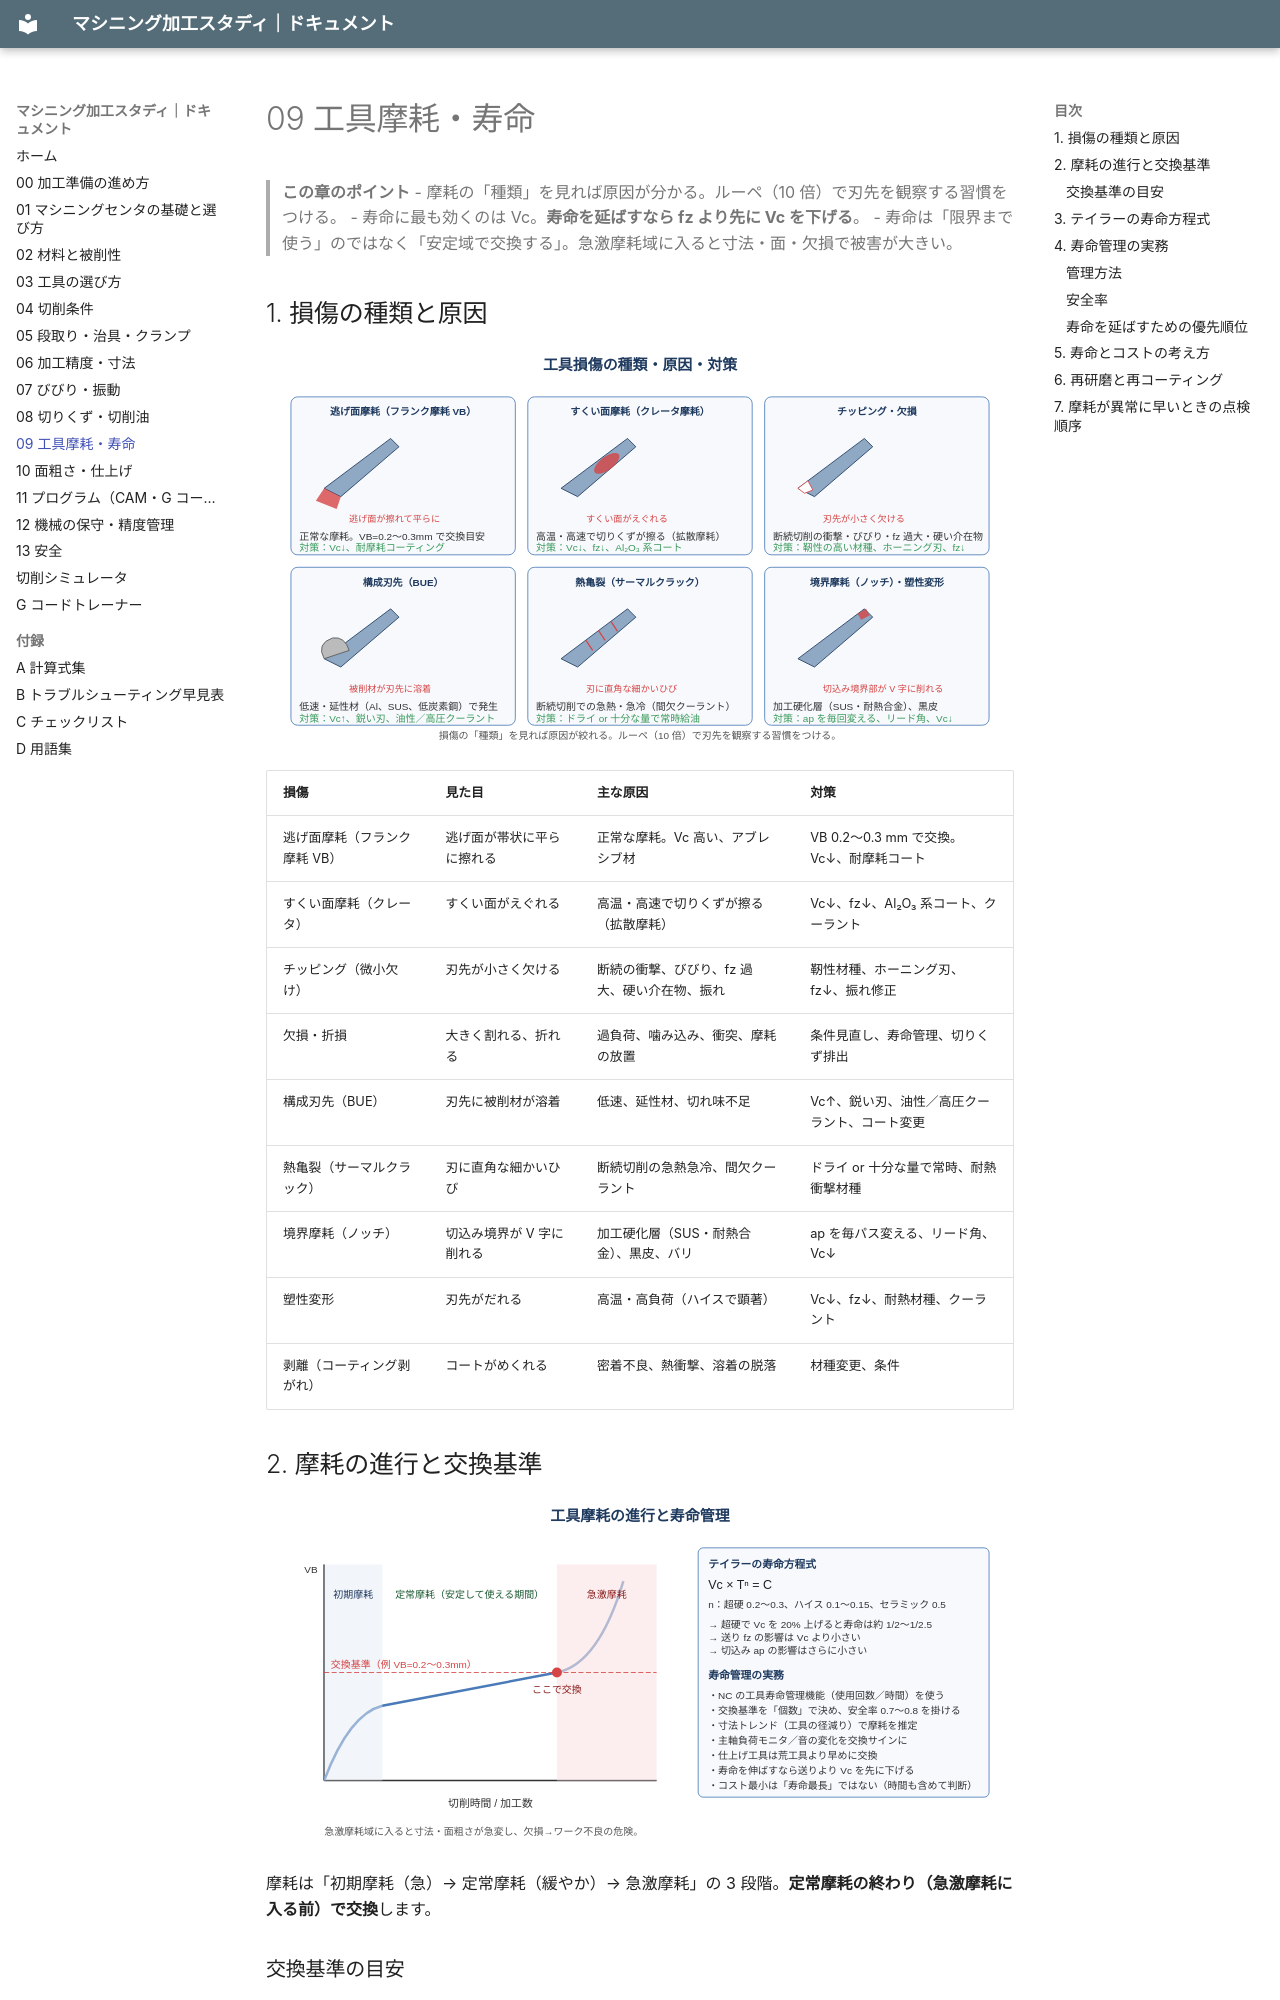

repository: teruemon325/claude-machining · page: 09-tool-wear/index.html · generator: mkdocs

# 09 工具摩耗・寿命

> **この章のポイント**
> - 摩耗の「種類」を見れば原因が分かる。ルーペ（10 倍）で刃先を観察する習慣をつける。
> - 寿命に最も効くのは Vc。**寿命を延ばすなら fz より先に Vc を下げる**。
> - 寿命は「限界まで使う」のではなく「安定域で交換する」。急激摩耗域に入ると寸法・面・欠損で被害が大きい。

## 1. 損傷の種類と原因

![工具損傷の種類](images/tool-wear-types.svg)

| 損傷 | 見た目 | 主な原因 | 対策 |
|---|---|---|---|
| 逃げ面摩耗（フランク摩耗 VB） | 逃げ面が帯状に平らに擦れる | 正常な摩耗。Vc 高い、アブレシブ材 | VB 0.2〜0.3 mm で交換。Vc↓、耐摩耗コート |
| すくい面摩耗（クレータ） | すくい面がえぐれる | 高温・高速で切りくずが擦る（拡散摩耗） | Vc↓、fz↓、Al₂O₃ 系コート、クーラント |
| チッピング（微小欠け） | 刃先が小さく欠ける | 断続の衝撃、びびり、fz 過大、硬い介在物、振れ | 靭性材種、ホーニング刃、fz↓、振れ修正 |
| 欠損・折損 | 大きく割れる、折れる | 過負荷、噛み込み、衝突、摩耗の放置 | 条件見直し、寿命管理、切りくず排出 |
| 構成刃先（BUE） | 刃先に被削材が溶着 | 低速、延性材、切れ味不足 | Vc↑、鋭い刃、油性／高圧クーラント、コート変更 |
| 熱亀裂（サーマルクラック） | 刃に直角な細かいひび | 断続切削の急熱急冷、間欠クーラント | ドライ or 十分な量で常時、耐熱衝撃材種 |
| 境界摩耗（ノッチ） | 切込み境界が V 字に削れる | 加工硬化層（SUS・耐熱合金）、黒皮、バリ | ap を毎パス変える、リード角、Vc↓ |
| 塑性変形 | 刃先がだれる | 高温・高負荷（ハイスで顕著） | Vc↓、fz↓、耐熱材種、クーラント |
| 剥離（コーティング剥がれ） | コートがめくれる | 密着不良、熱衝撃、溶着の脱落 | 材種変更、条件 |

## 2. 摩耗の進行と交換基準

![工具摩耗の進行と寿命管理](images/tool-life-curve.svg)

摩耗は「初期摩耗（急）→ 定常摩耗（緩やか）→ 急激摩耗」の 3 段階。**定常摩耗の終わり（急激摩耗に入る前）で交換**します。
